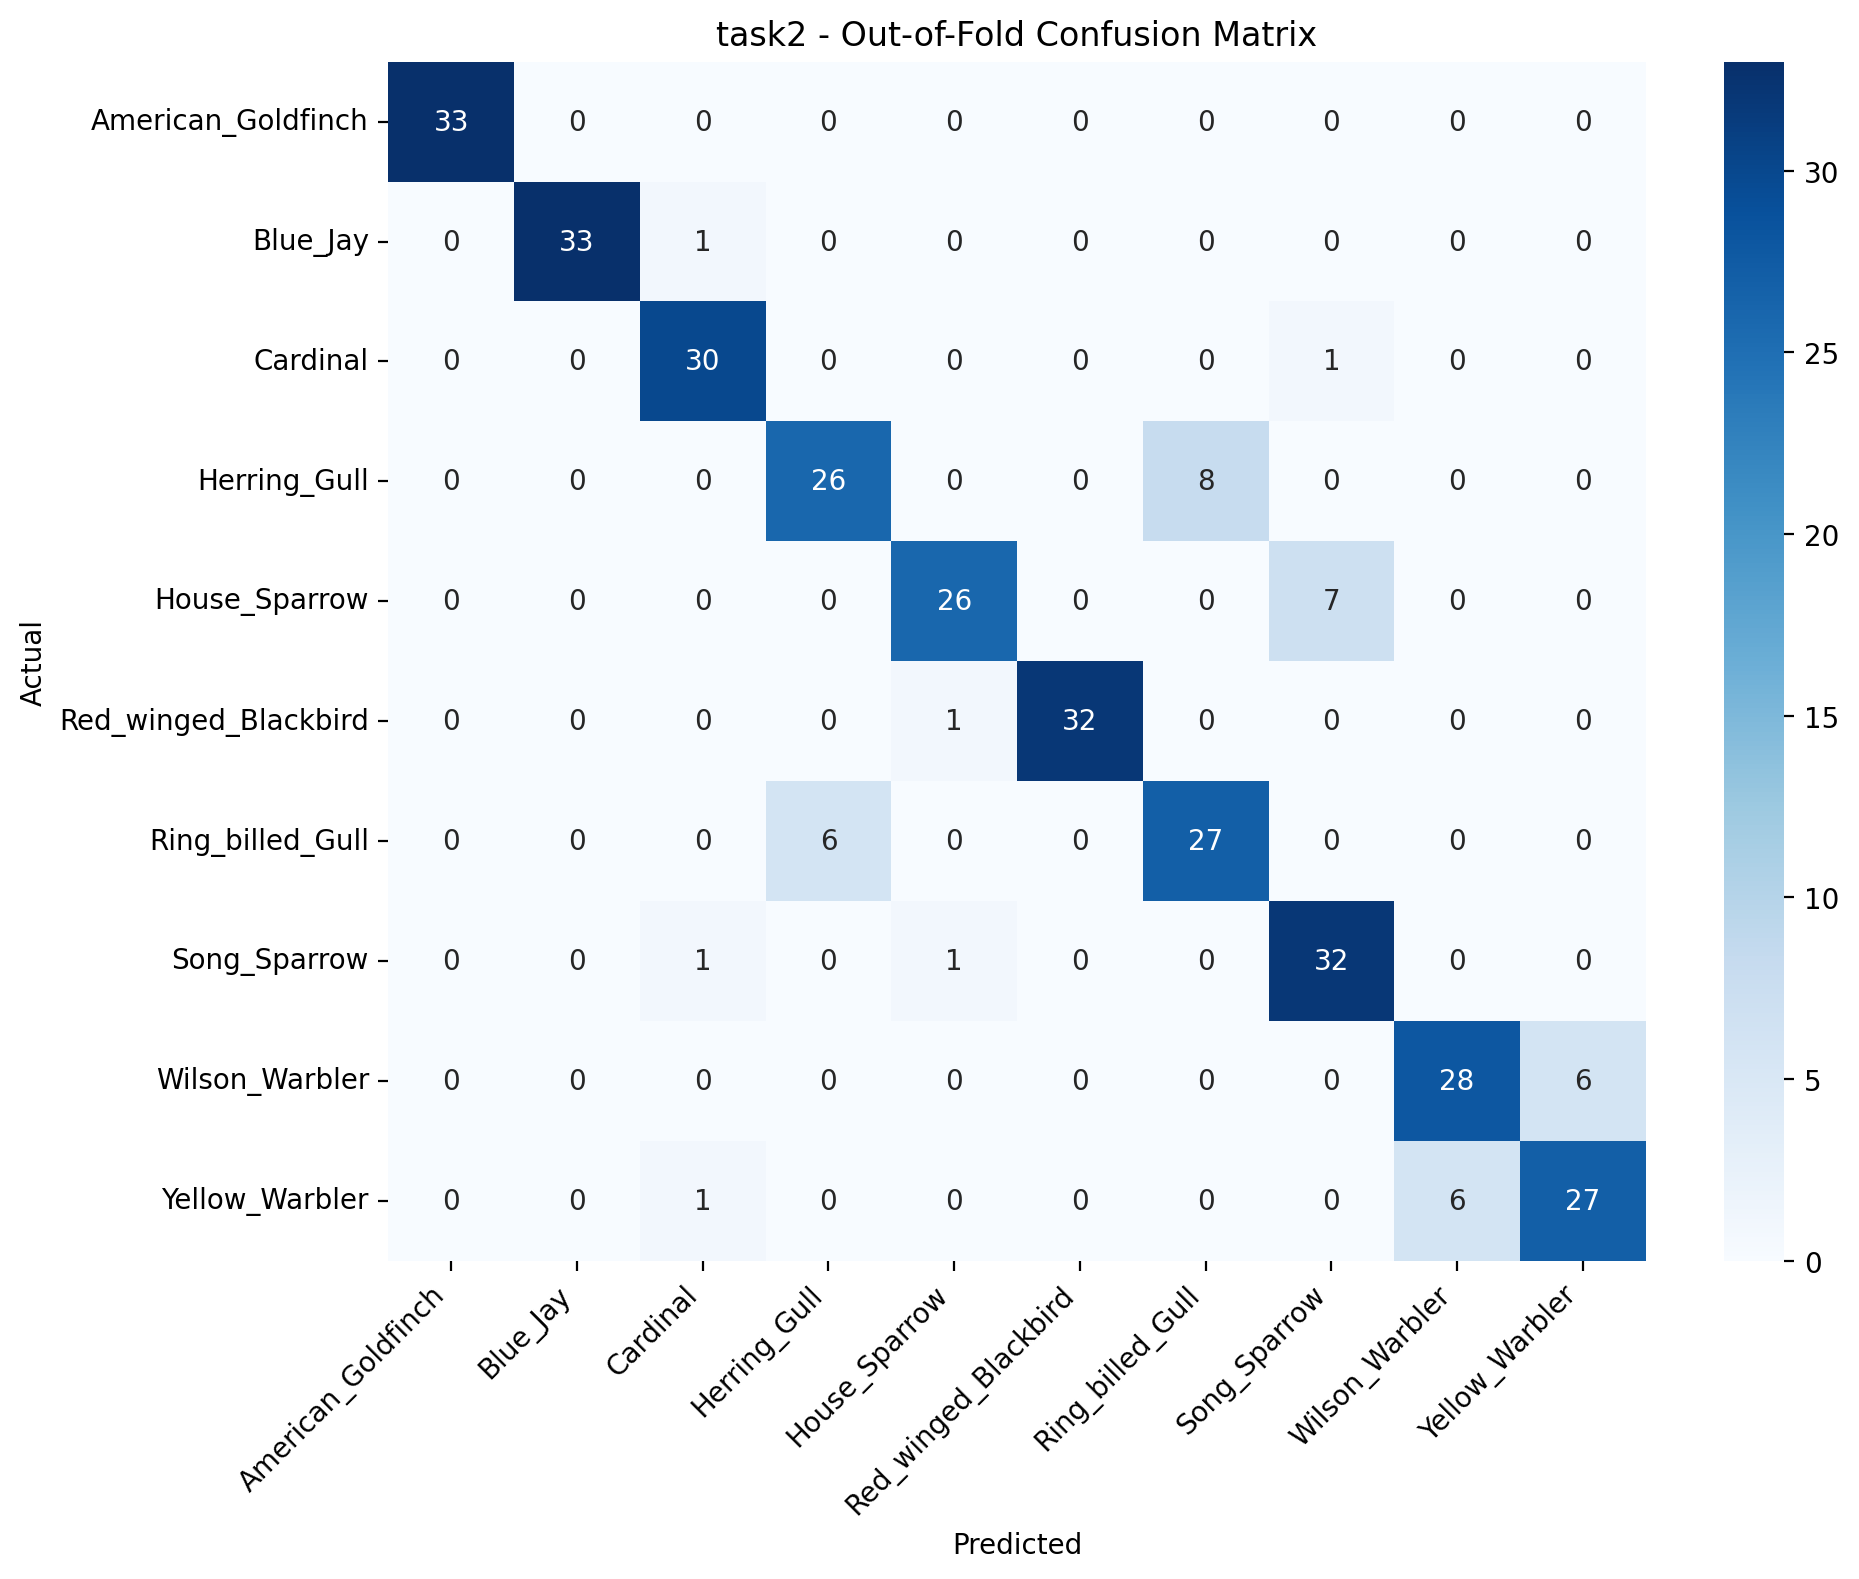

Values plotted in this chart, from the file beside it:
, American_Goldfinch, Blue_Jay, Cardinal, Herring_Gull, House_Sparrow, Red_winged_Blackbird, Ring_billed_Gull, Song_Sparrow, Wilson_Warbler, Yellow_Warbler
American_Goldfinch, 33, 0, 0, 0, 0, 0, 0, 0, 0, 0
Blue_Jay, 0, 33, 1, 0, 0, 0, 0, 0, 0, 0
Cardinal, 0, 0, 30, 0, 0, 0, 0, 1, 0, 0
Herring_Gull, 0, 0, 0, 26, 0, 0, 8, 0, 0, 0
House_Sparrow, 0, 0, 0, 0, 26, 0, 0, 7, 0, 0
Red_winged_Blackbird, 0, 0, 0, 0, 1, 32, 0, 0, 0, 0
Ring_billed_Gull, 0, 0, 0, 6, 0, 0, 27, 0, 0, 0
Song_Sparrow, 0, 0, 1, 0, 1, 0, 0, 32, 0, 0
Wilson_Warbler, 0, 0, 0, 0, 0, 0, 0, 0, 28, 6
Yellow_Warbler, 0, 0, 1, 0, 0, 0, 0, 0, 6, 27
